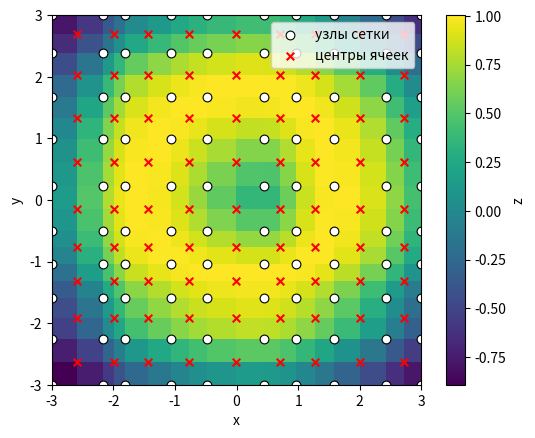

Python code for this plot:
import numpy as np
import matplotlib.pyplot as plt
from scipy.interpolate import RectBivariateSpline


def f(x, y):
    r = np.sqrt(x**2 + y**2)
    return np.sin(r)


def make_grid(nx, ny, x_min, x_max, y_min, y_max):
    x = np.linspace(x_min, x_max, nx + 1)
    y = np.linspace(y_min, y_max, ny + 1)
    return x, y


def make_pseudo_regular_grid(nx, ny, x_min, x_max, y_min, y_max, noise=0.28):
    rng = np.random.default_rng()
    x_base = np.linspace(x_min, x_max, nx + 1)
    y_base = np.linspace(y_min, y_max, ny + 1)
    dx = (x_max - x_min) / nx
    dy = (y_max - y_min) / ny
    x = x_base + rng.uniform(-noise * dx, noise * dx, nx + 1)
    y = y_base + rng.uniform(-noise * dy, noise * dy, ny + 1)
    x = np.sort(x)
    y = np.sort(y)
    x[0], x[-1] = x_min, x_max
    y[0], y[-1] = y_min, y_max
    return x, y


def get_refined_coords(x, y):
    nx, ny = len(x) - 1, len(y) - 1
    x_ref = np.empty(2 * nx + 1)
    y_ref = np.empty(2 * ny + 1)
    for i in range(nx):
        x_ref[2 * i] = x[i]
        x_ref[2 * i + 1] = 0.5 * (x[i] + x[i + 1])
    x_ref[2 * nx] = x[nx]
    for j in range(ny):
        y_ref[2 * j] = y[j]
        y_ref[2 * j + 1] = 0.5 * (y[j] + y[j + 1])
    y_ref[2 * ny] = y[ny]
    return x_ref, y_ref


def refine_grid_interp(x, y, z, interp):
    nx, ny = len(x) - 1, len(y) - 1
    centers_x = []
    centers_y = []
    z_centers = []
    for i in range(nx):
        for j in range(ny):
            xc = 0.5 * (x[i] + x[i + 1])
            yc = 0.5 * (y[j] + y[j + 1])
            zc = interp.ev(xc, yc)
            centers_x.append(xc)
            centers_y.append(yc)
            z_centers.append(zc)
    return np.array(centers_x), np.array(centers_y), np.array(z_centers), interp


def build_refined_grid(x, y, z, interp, levels=1):
    nx, ny = len(x) - 1, len(y) - 1
    x_ref, y_ref = get_refined_coords(x, y)
    nrx, nry = 2 * nx + 1, 2 * ny + 1
    z_ref = np.empty((nrx, nry))
    for i in range(nrx):
        for j in range(nry):
            if i % 2 == 0 and j % 2 == 0:
                z_ref[i, j] = z[i // 2, j // 2]
            else:
                z_ref[i, j] = interp.ev(x_ref[i], y_ref[j])
    if levels > 1:
        _, _, _, interp_next = refine_grid_interp(x_ref, y_ref, z_ref, RectBivariateSpline(x_ref, y_ref, z_ref, kx=3, ky=3, s=0))
        return build_refined_grid(x_ref, y_ref, z_ref, interp_next, levels=levels - 1)
    return x_ref, y_ref, z_ref


def main():
    nx, ny = 9, 9
    x_min, x_max = -3.0, 3.0
    y_min, y_max = -3.0, 3.0
    x, y = make_pseudo_regular_grid(nx, ny, x_min, x_max, y_min, y_max)
    X, Y = np.meshgrid(x, y, indexing="ij")
    z = f(X, Y)
    nodal_err = 1e-6
    rng = np.random.default_rng(42)
    z_noisy = z + rng.uniform(-nodal_err, nodal_err, z.shape)

    X_nodes, Y_nodes = np.meshgrid(x, y, indexing="ij")
    centers_x = np.array([0.5 * (x[i] + x[i + 1]) for i in range(nx) for j in range(ny)])
    centers_y = np.array([0.5 * (y[j] + y[j + 1]) for i in range(nx) for j in range(ny)])
    x_all = np.concatenate([X_nodes.ravel(), centers_x])
    y_all = np.concatenate([Y_nodes.ravel(), centers_y])
    z_true_nodes = f(x_all, y_all)
    z_true_centers = f(centers_x, centers_y)

    interp = RectBivariateSpline(x, y, z_noisy, kx=3, ky=3, s=0)
    z_interp_all = interp.ev(x_all, y_all)
    z_interp_centers = interp.ev(centers_x, centers_y)
    mean_with = np.mean(np.abs(z_interp_all - z_true_nodes))
    diff_centers = np.abs(z_interp_centers - z_true_centers)
    mean_without = np.mean(diff_centers)
    min_without = np.min(diff_centers)
    max_without = np.max(diff_centers)
    #print("с учётом исходных:", mean_with)
    #print("без исходных:", mean_without)
    print("минимальная абсолютная погрешность", min_without)
    print("максимальная абсолютная погрешность", max_without)
    centers_x, centers_y, z_centers, interp = refine_grid_interp(x, y, z_noisy, interp)
    x_ref, y_ref, z_ref = build_refined_grid(x, y, z_noisy, interp)

    fig, ax = plt.subplots()
    x_edges = np.concatenate([x_ref, [2 * x_ref[-1] - x_ref[-2]]])
    y_edges = np.concatenate([y_ref, [2 * y_ref[-1] - y_ref[-2]]])
    im = ax.pcolormesh(x_edges, y_edges, z_ref, shading="flat")
    plt.colorbar(im, ax=ax, label="z")
    X_nodes, Y_nodes = np.meshgrid(x, y, indexing="ij")
    ax.scatter(X_nodes.ravel(), Y_nodes.ravel(), c="white", s=40, edgecolors="black", linewidths=0.8, label="узлы сетки", zorder=2)
    ax.scatter(centers_x, centers_y, c="red", marker="x", s=30, label="центры ячеек", zorder=2)
    ax.set_xlabel("x")
    ax.set_ylabel("y")
    ax.set_xlim(x_min, x_max)
    ax.set_ylim(y_min, y_max)
    ax.legend()
    ax.set_aspect("equal")
    fig.savefig("result.png", dpi=150)
    plt.close(fig)


if __name__ == "__main__":
    main()
